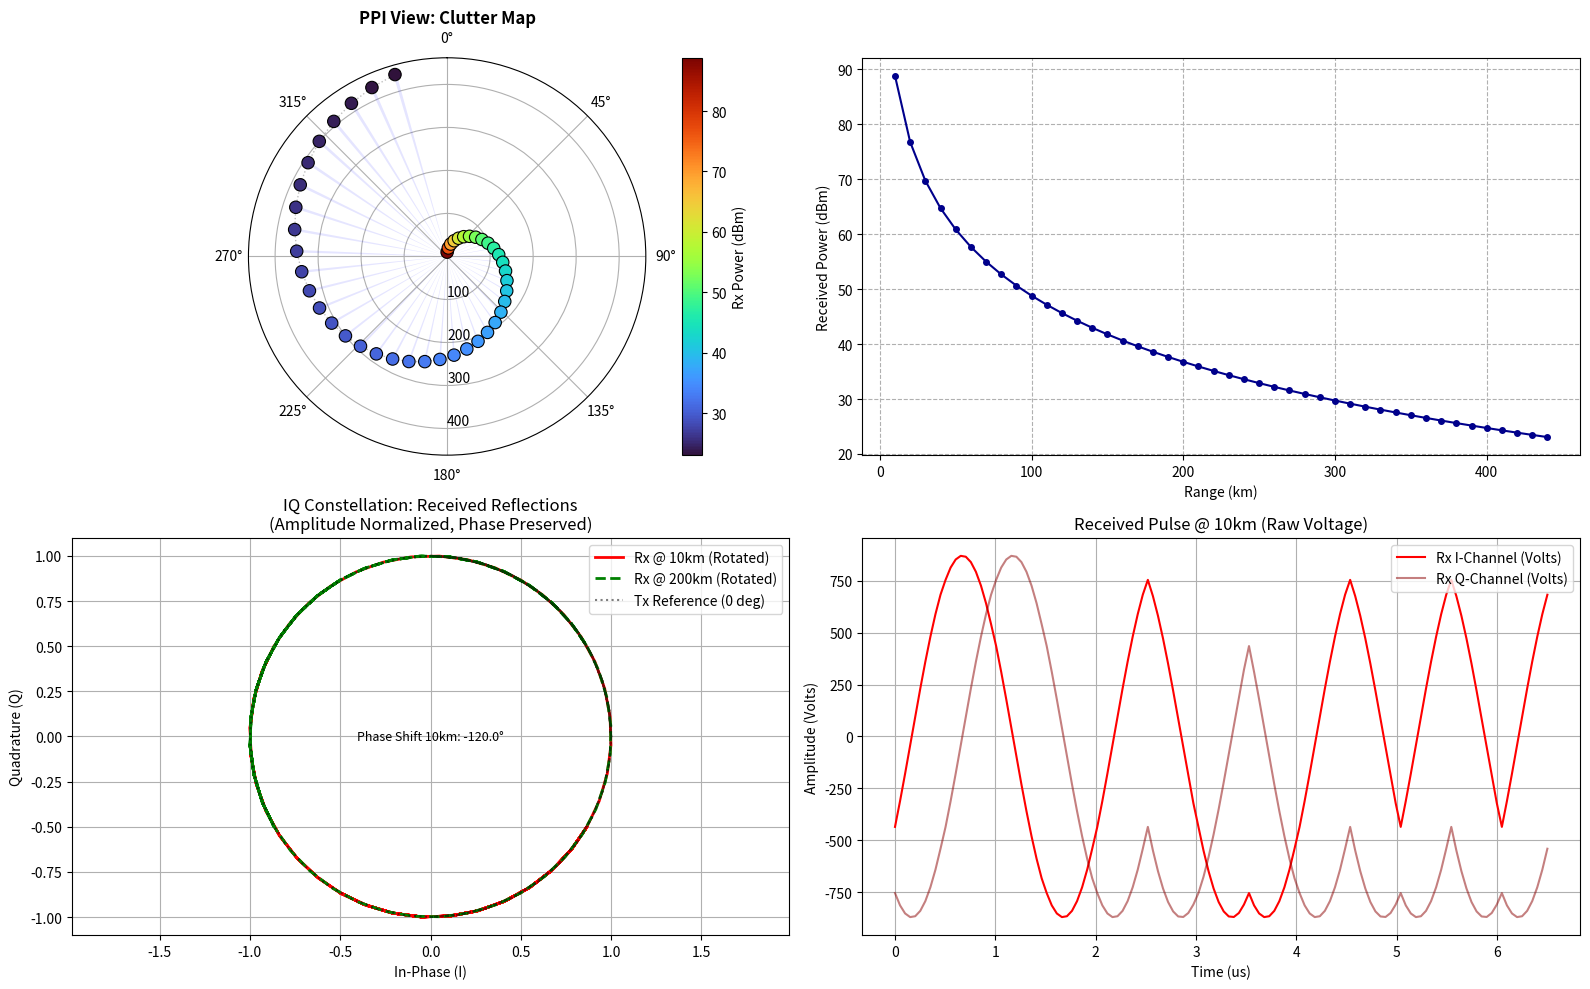

The matplotlib source for this figure:
import numpy as np
import matplotlib.pyplot as plt

# --- Constants & Radar Parameters ---
C = 3e8                     
FC = 2.9e9                  
LAMBDA = C / FC             
PT = 1e9                    # 1 GW
BEAMWIDTH_DEG = 1.0         
BIT_RATE = 2e6              

# Barker 13 Sequence
BARKER_13 = np.array([1, 1, 1, 1, 1, -1, -1, 1, 1, -1, 1, -1, 1])

# --- Helper Functions ---
def calculate_gain(bw_deg):
    return 41253 / (bw_deg * bw_deg)

def estimate_building_rcs():
    # 28m x 30m flat plate
    h, w = 28.0, 30.0
    area = h * w
    sigma = (4 * np.pi * (area**2)) / (LAMBDA**2)
    return sigma

def generate_msk_pulse(sequence, samp_rate, bit_rate):
    samps_per_bit = int(samp_rate / bit_rate)
    t = np.linspace(0, len(sequence)/bit_rate, len(sequence)*samps_per_bit)
    phase = np.zeros_like(t)
    current_phase = 0
    
    for i, bit in enumerate(sequence):
        t_bit = t[i*samps_per_bit : (i+1)*samps_per_bit]
        slope = bit * np.pi / (2 * (1/bit_rate)) 
        segment_t = t_bit - t_bit[0]
        phase[i*samps_per_bit : (i+1)*samps_per_bit] = current_phase + slope * segment_t
        current_phase += bit * (np.pi / 2)

    i_data = np.cos(phase)
    q_data = np.sin(phase)
    return t, i_data + 1j * q_data

# --- Main Simulation ---
def run_simulation():
    print(f"--- Radar Simulation Initiated ---")
    
    # 1. Setup Environment
    gain = calculate_gain(BEAMWIDTH_DEG)
    rcs_building = estimate_building_rcs()

    # 2. Generate Transmit Waveform (Baseband IQ)
    # 10 Samples per bit for smooth circles
    fs = BIT_RATE * 10 
    t_pulse, tx_iq = generate_msk_pulse(BARKER_13, fs, BIT_RATE)

    # 3. Geometry & Propagation Loop
    max_range = 440e3 
    step_range = 10e3 
    ranges = np.arange(step_range, max_range + step_range, step_range)
    azimuths = (np.arange(len(ranges)) * 8) % 360
    
    clutter_data = []

    # Store IQ for specific targets to plot later
    rx_iq_10km = None
    rx_iq_200km = None

    for r, az in zip(ranges, azimuths):
        # Calculate Received Power (Watts)
        numerator = PT * (gain**2) * (LAMBDA**2) * rcs_building
        denominator = ((4 * np.pi)**3) * (r**4)
        pr_watts = numerator / denominator
        
        # Calculate Received Voltage (Amplitude)
        # Assuming 50 ohm system, V = sqrt(P * R_imp)
        # We will keep it relative: Amplitude factor = sqrt(Pr) / sqrt(Pt)
        # But to be realistic "Data Received", we multiply the normalized IQ by sqrt(Pr)
        rx_amp = np.sqrt(pr_watts)
        
        # Calculate Phase Shift
        # Two-way path: 2 * R
        phase_shift = np.exp(-1j * 4 * np.pi * r / LAMBDA)
        
        # Generate the specific IQ packet for this reflection
        # Signal = Transmitted_Waveform * Amplitude_Scaling * Phase_Rotation
        current_rx_iq = tx_iq * rx_amp * phase_shift
        
        # Save specific slices for plotting
        if r == 10000:
            rx_iq_10km = current_rx_iq
        if r == 200000:
            rx_iq_200km = current_rx_iq

        clutter_data.append({
            'range_m': r,
            'azimuth_deg': az,
            'rx_power_dbm': 10*np.log10(pr_watts * 1000), 
            'rx_amp': rx_amp
        })

    # --- PLOTTING ---
    fig = plt.figure(figsize=(16, 10))
    
    # Plot 1: Spatial PPI View (Corrected)
    ax1 = fig.add_subplot(2, 2, 1, projection='polar')
    theta_rad = np.deg2rad([d['azimuth_deg'] for d in clutter_data])
    r_km = np.array([d['range_m'] for d in clutter_data]) / 1000
    colors = [d['rx_power_dbm'] for d in clutter_data]
    
    ax1.plot(theta_rad, r_km, color='gray', linestyle=':', linewidth=1, alpha=0.5, zorder=5)
    beam_width_rad = np.deg2rad(BEAMWIDTH_DEG)
    ax1.bar(theta_rad, r_km, width=beam_width_rad, bottom=0.0, color='blue', alpha=0.1, align='center', zorder=5)
    sc = ax1.scatter(theta_rad, r_km, c=colors, cmap='turbo', s=80, edgecolors='black', linewidth=0.8, zorder=10)
    
    ax1.set_title("PPI View: Clutter Map", weight='bold')
    ax1.set_theta_zero_location("N") 
    ax1.set_theta_direction(-1)      
    ax1.set_rlabel_position(180)  
    ax1.set_axisbelow(True)
    plt.colorbar(sc, ax=ax1, label='Rx Power (dBm)')

    # Plot 2: Rx Power vs Range
    ax2 = fig.add_subplot(2, 2, 2)
    ax2.plot(r_km, colors, 'o-', color='darkblue', markersize=4)
    ax2.set_xlabel("Range (km)")
    ax2.set_ylabel("Received Power (dBm)")
    ax2.grid(True, linestyle='--')

    # Plot 3: IQ Constellation (ACTUAL REFLECTION)
    ax3 = fig.add_subplot(2, 2, 3)
    
    # 1. Plot Reference (Transmit) - Scaled down to be visible? 
    # No, let's normalize the PLOT axes, but plot the real shape data.
    # Since 10km return is HUGE voltage and 200km is small, we plot them separately.
    
    # Plotting 10km Return
    # We remove the mean phase to center the rotation for visualization, 
    # OR we plot it raw to show the phase shift. Let's plot RAW.
    
    # To make them visible on the same chart, we normalize them to Unity 
    # but keep the Phase Rotation (which is the critical data component)
    
    # Normalize magnitudes for comparison of Phase
    norm_10km = rx_iq_10km / np.abs(rx_iq_10km)
    norm_200km = rx_iq_200km / np.abs(rx_iq_200km)
    
    ax3.plot(np.real(norm_10km), np.imag(norm_10km), 'r-', linewidth=2, label='Rx @ 10km (Rotated)')
    ax3.plot(np.real(norm_200km), np.imag(norm_200km), 'g--', linewidth=2, label='Rx @ 200km (Rotated)')
    
    # Plot the original reference for comparison (Black)
    ax3.plot(np.real(tx_iq), np.imag(tx_iq), 'k:', alpha=0.5, label='Tx Reference (0 deg)')

    ax3.set_title("IQ Constellation: Received Reflections\n(Amplitude Normalized, Phase Preserved)")
    ax3.set_xlabel("In-Phase (I)")
    ax3.set_ylabel("Quadrature (Q)")
    ax3.axis('equal')
    ax3.legend(loc='upper right')
    ax3.grid(True)
    
    # Add text annotation about the phase
    phase_10km = np.angle(rx_iq_10km[0])
    ax3.text(0, 0, f"Phase Shift 10km: {np.degrees(phase_10km):.1f}°", ha='center', va='center', fontsize=9)

    # Plot 4: Time Domain (Real Received Voltage at 10km)
    ax4 = fig.add_subplot(2, 2, 4)
    # Here we plot the ACTUAL voltage amplitude to show the raw data
    ax4.plot(t_pulse*1e6, np.real(rx_iq_10km), color='red', label="Rx I-Channel (Volts)")
    ax4.plot(t_pulse*1e6, np.imag(rx_iq_10km), color='darkred', alpha=0.5, label="Rx Q-Channel (Volts)")
    
    ax4.set_title(f"Received Pulse @ 10km (Raw Voltage)")
    ax4.set_xlabel("Time (us)")
    ax4.set_ylabel("Amplitude (Volts)")
    ax4.legend(loc='upper right')
    ax4.grid(True)

    plt.tight_layout()
    plt.show()

run_simulation()